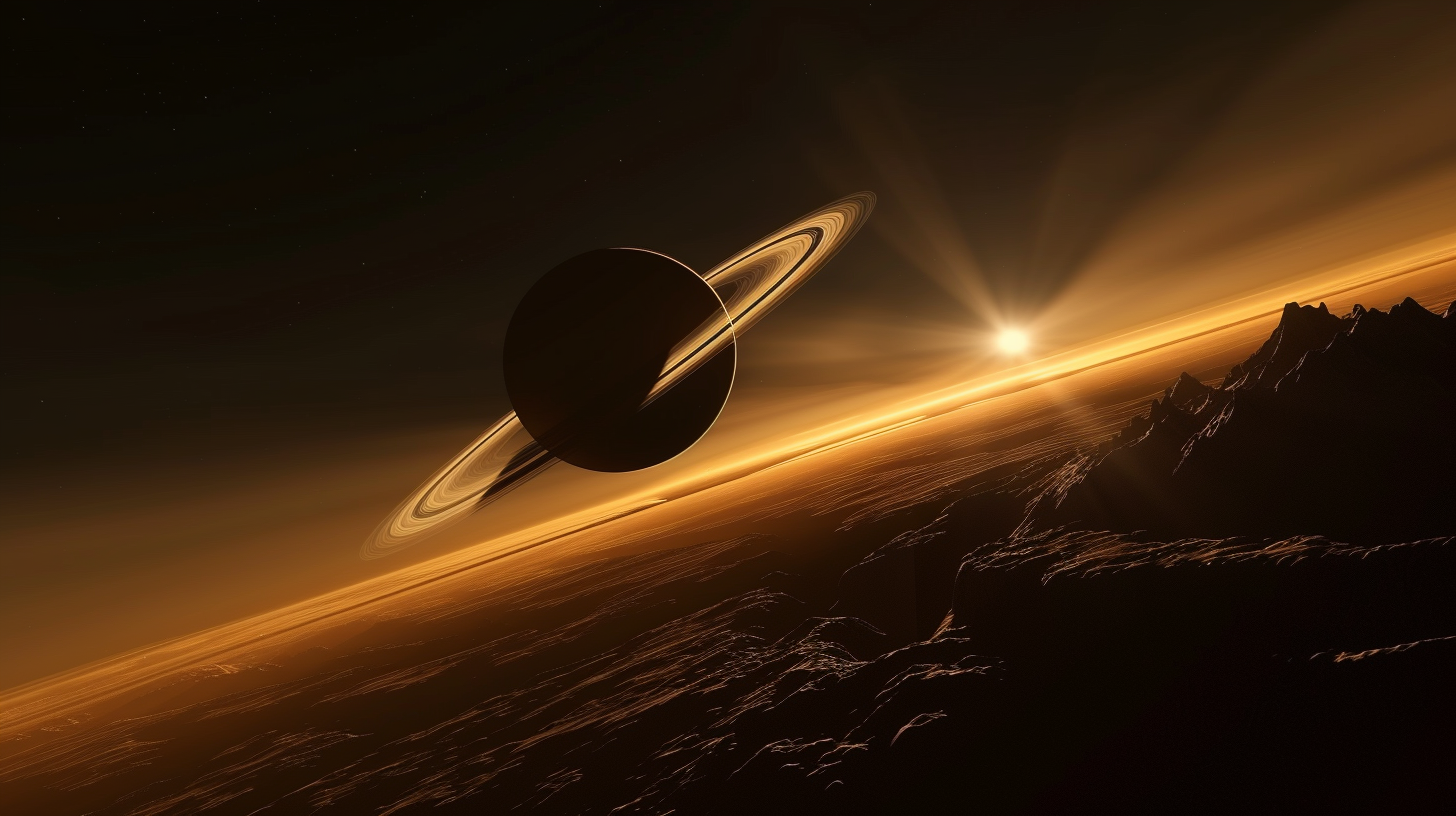
Generation parameters embedded in this image by Midjourney (PNG 'Description' text chunk):
Titan, Saturn, giant rings, rising horizon, dramatic, awe-inspiring, monumental, colossal, massive, towering, silhouette, breathtaking, celestial, epic, orange-hued, mysterious, landscape, explore, discovery, discovery mission, wide-angle lens, ISO 100, shutter speed 1/100 sec, aperture f/8, manual focus, --chaos 15 --ar 16:9 --style raw Job ID: 015d0eef-30c9-41dd-a6ab-539ef5430088